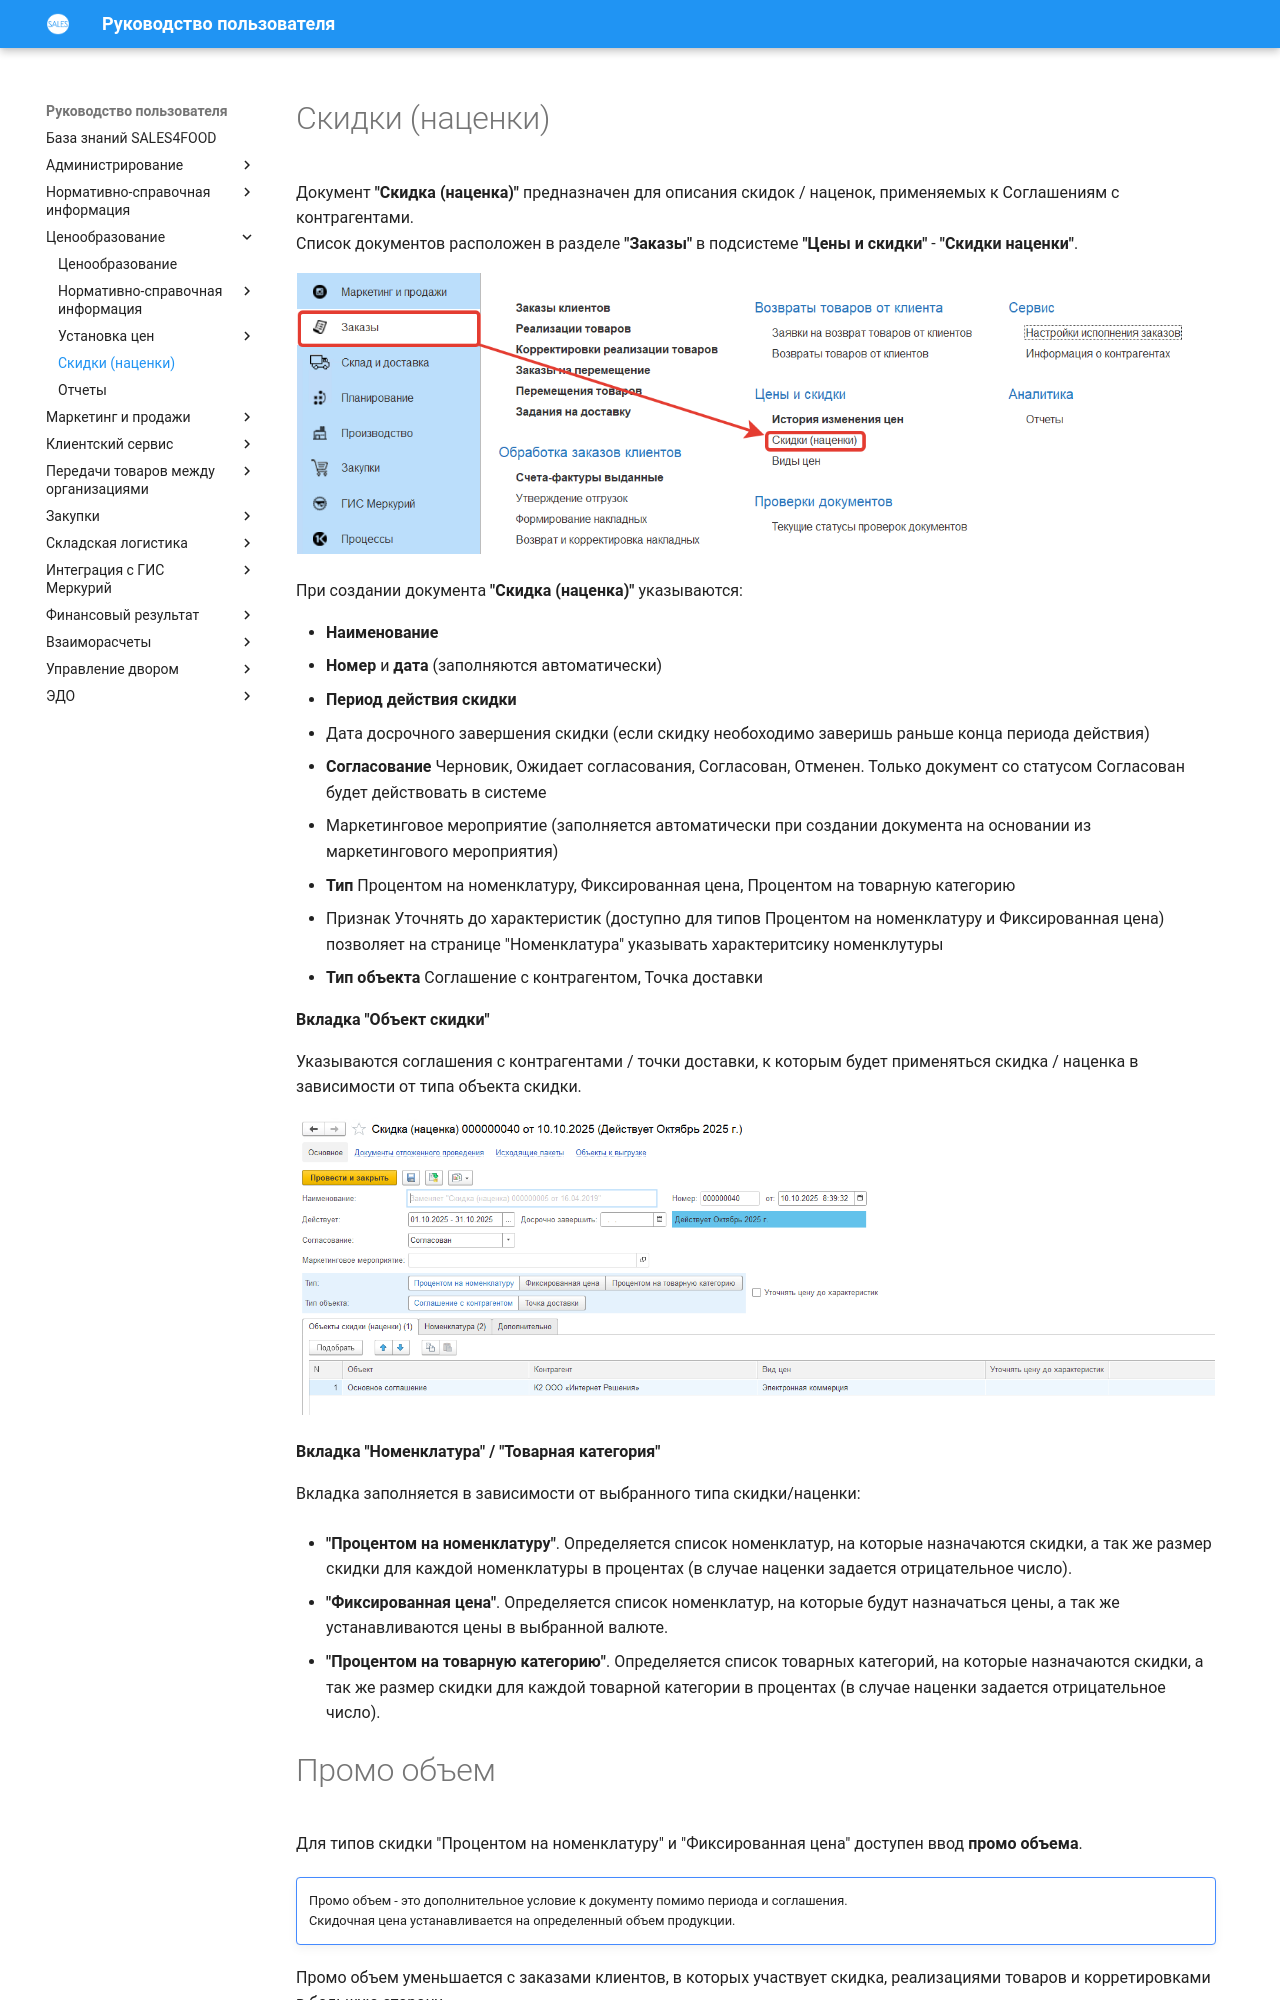

repository: Konstanta-it/sales4food · page: Pricing/Discounts/Discount/index.html · generator: mkdocs

# Скидки (наценки)

Документ **"Скидка (наценка)"** предназначен для описания скидок / наценок, применяемых к Соглашениям с контрагентами.   
Список документов расположен в разделе **"Заказы"** в подсистеме **"Цены и скидки"** - **"Скидки наценки"**.

[![1][1]][1]

При создании документа **"Скидка (наценка)"** указываются:

- **Наименование**
- **Номер** и **дата** (заполняются автоматически)
- **Период действия скидки**
- Дата досрочного завершения скидки (если скидку необоходимо заверишь раньше конца периода действия)
- **Согласование** Черновик, Ожидает согласования, Согласован, Отменен. Только документ со статусом Согласован будет действовать в системе   
- Маркетинговое мероприятие (заполняется автоматически при создании документа на основании из маркетингового мероприятия)
- **Тип** Процентом на номенклатуру, Фиксированная цена, Процентом на товарную категорию
- Признак Уточнять до характеристик (доступно для типов Процентом на номенклатуру и Фиксированная цена) позволяет на странице "Номенклатура" указывать характеритсику номенклутуры 
- **Тип объекта** Соглашение с контрагентом, Точка доставки

**Вкладка "Объект скидки"** 

Указываются соглашения с контрагентами / точки доставки, к которым будет применяться скидка / наценка в зависимости от типа объекта скидки.

![2]

**Вкладка "Номенклатура" / "Товарная категория"** 

Вкладка заполняется в зависимости от выбранного типа скидки/наценки:

- **"Процентом на номенклатуру"**. Определяется список номенклатур, на которые назначаются скидки, а так же размер скидки для каждой номенклатуры в процентах (в случае наценки задается отрицательное число).

- **"Фиксированная цена"**. Определяется список номенклатур, на которые будут назначаться цены, а так же устанавливаются цены в выбранной валюте.

- **"Процентом на товарную категорию"**. Определяется список товарных категорий, на которые назначаются скидки, а так же размер скидки для каждой товарной категории в процентах (в случае наценки задается отрицательное число).
